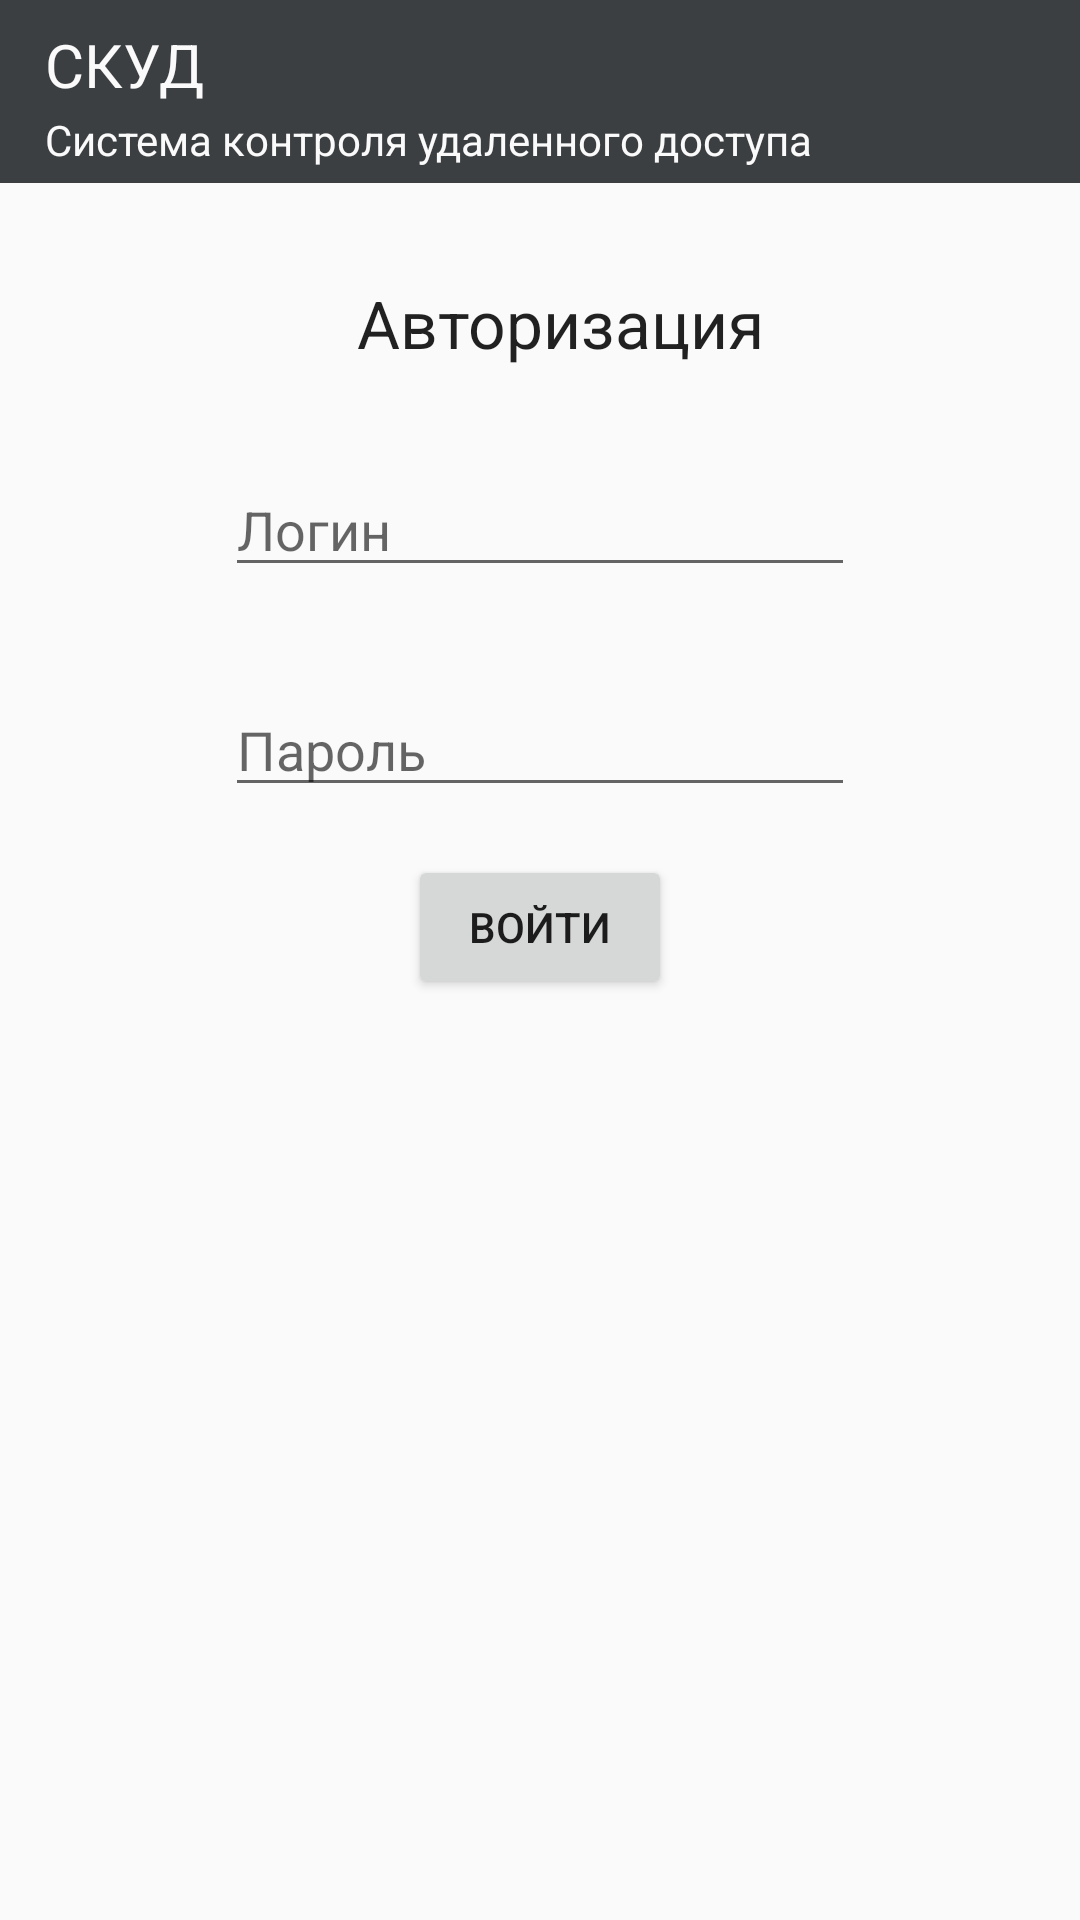

The Android layout XML behind this screen, and the referenced resources:
<!-- AndroidManifest.xml: application theme Theme.AppCompat.DayNight.NoActionBar -->
<!-- res/layout/activity_authorization.xml -->
<?xml version="1.0" encoding="utf-8"?>
<androidx.constraintlayout.widget.ConstraintLayout xmlns:android="http://schemas.android.com/apk/res/android"
    xmlns:app="http://schemas.android.com/apk/res-auto"
    xmlns:tools="http://schemas.android.com/tools"
    android:layout_width="match_parent"
    android:layout_height="match_parent"
    tools:context=".presentation.view.activities.AuthorizationActivity">


    <RelativeLayout
        android:id="@+id/lin"
        android:layout_width="match_parent"
        android:layout_height="wrap_content"
        android:background="@color/Dark"
        android:orientation="horizontal"
        android:padding="@dimen/auth_top_layout_padding"
        app:layout_constraintEnd_toEndOf="parent"
        app:layout_constraintStart_toStartOf="parent"
        app:layout_constraintTop_toTopOf="parent">

        <TextView
            android:id="@+id/app_name"
            android:layout_width="wrap_content"
            android:layout_height="wrap_content"
            android:layout_alignParentLeft="true"
            android:layout_gravity="center_vertical"
            android:layout_marginStart="@dimen/auth_app_name_margin_start"
            android:layout_marginTop="@dimen/auth_app_name_margin_top"
            android:text="@string/app_name"
            android:textColor="@color/auth_app_name_text_color"
            android:textSize="@dimen/auth_app_name_text_size" />

        <TextView
            android:id="@+id/app_name_full"
            android:layout_width="wrap_content"
            android:layout_height="wrap_content"
            android:layout_below="@+id/app_name"
            android:layout_alignParentStart="true"
            android:layout_gravity="center_vertical"
            android:layout_marginStart="@dimen/auth_full_name_margin_start"
            android:layout_marginTop="@dimen/auth_full_name_margin_top"
            android:text="@string/racs"
            android:textColor="@color/auth_full_name_text_color" />


        <ImageView
            android:id="@+id/settings_auth"
            android:layout_width="wrap_content"
            android:layout_height="wrap_content"
            android:layout_alignParentEnd="true"
            android:layout_centerVertical="true"
            android:layout_gravity="center_vertical"
            android:layout_marginEnd="@dimen/auth_settings_margin_end"
            android:src="@drawable/ic_settings_white" />

    </RelativeLayout>

    <EditText
        android:id="@+id/username_et"
        android:layout_width="wrap_content"
        android:layout_height="wrap_content"
        android:layout_marginStart="@dimen/default_dimen"
        android:layout_marginTop="32dp"
        android:layout_marginEnd="@dimen/default_dimen"
        android:ems="10"
        android:inputType="textPersonName"
        android:hint="@string/email"
        app:layout_constraintEnd_toEndOf="parent"
        app:layout_constraintStart_toStartOf="parent"
        app:layout_constraintTop_toBottomOf="@+id/authorization" />

    <EditText
        android:id="@+id/password_et"
        android:layout_width="wrap_content"
        android:layout_height="wrap_content"
        android:layout_marginStart="@dimen/default_dimen"
        android:layout_marginTop="32dp"
        android:layout_marginEnd="@dimen/default_dimen"
        android:ems="10"
        android:inputType="textPassword"
        android:hint="@string/password"
        app:layout_constraintEnd_toEndOf="parent"
        app:layout_constraintStart_toStartOf="parent"
        app:layout_constraintTop_toBottomOf="@+id/username_et" />

    <TextView
        android:id="@+id/authorization"
        android:layout_width="wrap_content"
        android:layout_height="wrap_content"
        android:layout_marginStart="@dimen/default_dimen"
        android:layout_marginTop="@dimen/auth_authorization_margin_top"
        android:layout_marginEnd="@dimen/default_dimen"
        android:gravity="center"
        android:text="@string/auth_authorization"
        android:textAppearance="@style/TextAppearance.AppCompat.Large"
        app:layout_constraintEnd_toEndOf="parent"
        app:layout_constraintHorizontal_bias="0.534"
        app:layout_constraintStart_toStartOf="parent"
        app:layout_constraintTop_toBottomOf="@+id/lin" />

    <Button
        android:id="@+id/enter_button"
        android:layout_width="wrap_content"
        android:layout_height="wrap_content"
        android:layout_marginStart="@dimen/default_dimen"
        android:layout_marginTop="@dimen/default_dimen"
        android:layout_marginEnd="@dimen/default_dimen"
        android:text="@string/auth_enter"
        app:layout_constraintEnd_toEndOf="parent"
        app:layout_constraintStart_toStartOf="parent"
        app:layout_constraintTop_toBottomOf="@+id/password_et" />


</androidx.constraintlayout.widget.ConstraintLayout>
<!-- resources referenced by this layout -->
<resources>
  <color name="Dark">#3b3f42</color>
  <color name="auth_app_name_text_color">#fafafa</color>
  <color name="auth_full_name_text_color">#fafafa</color>
  <dimen name="auth_app_name_margin_start">10dp</dimen>
  <dimen name="auth_app_name_margin_top">3dp</dimen>
  <dimen name="auth_app_name_text_size">20sp</dimen>
  <dimen name="auth_authorization_margin_top">32dp</dimen>
  <dimen name="auth_full_name_margin_start">10dp</dimen>
  <dimen name="auth_full_name_margin_top">2dp</dimen>
  <dimen name="auth_settings_margin_end">8dp</dimen>
  <dimen name="auth_top_layout_padding">5dp</dimen>
  <dimen name="default_dimen">16dp</dimen>
  <string name="app_name">СКУД</string>
  <string name="auth_authorization">Авторизация</string>
  <string name="auth_enter">Войти</string>
  <string name="email">Логин</string>
  <string name="password">Пароль</string>
  <string name="racs">Система контроля удаленного доступа</string>
</resources>
